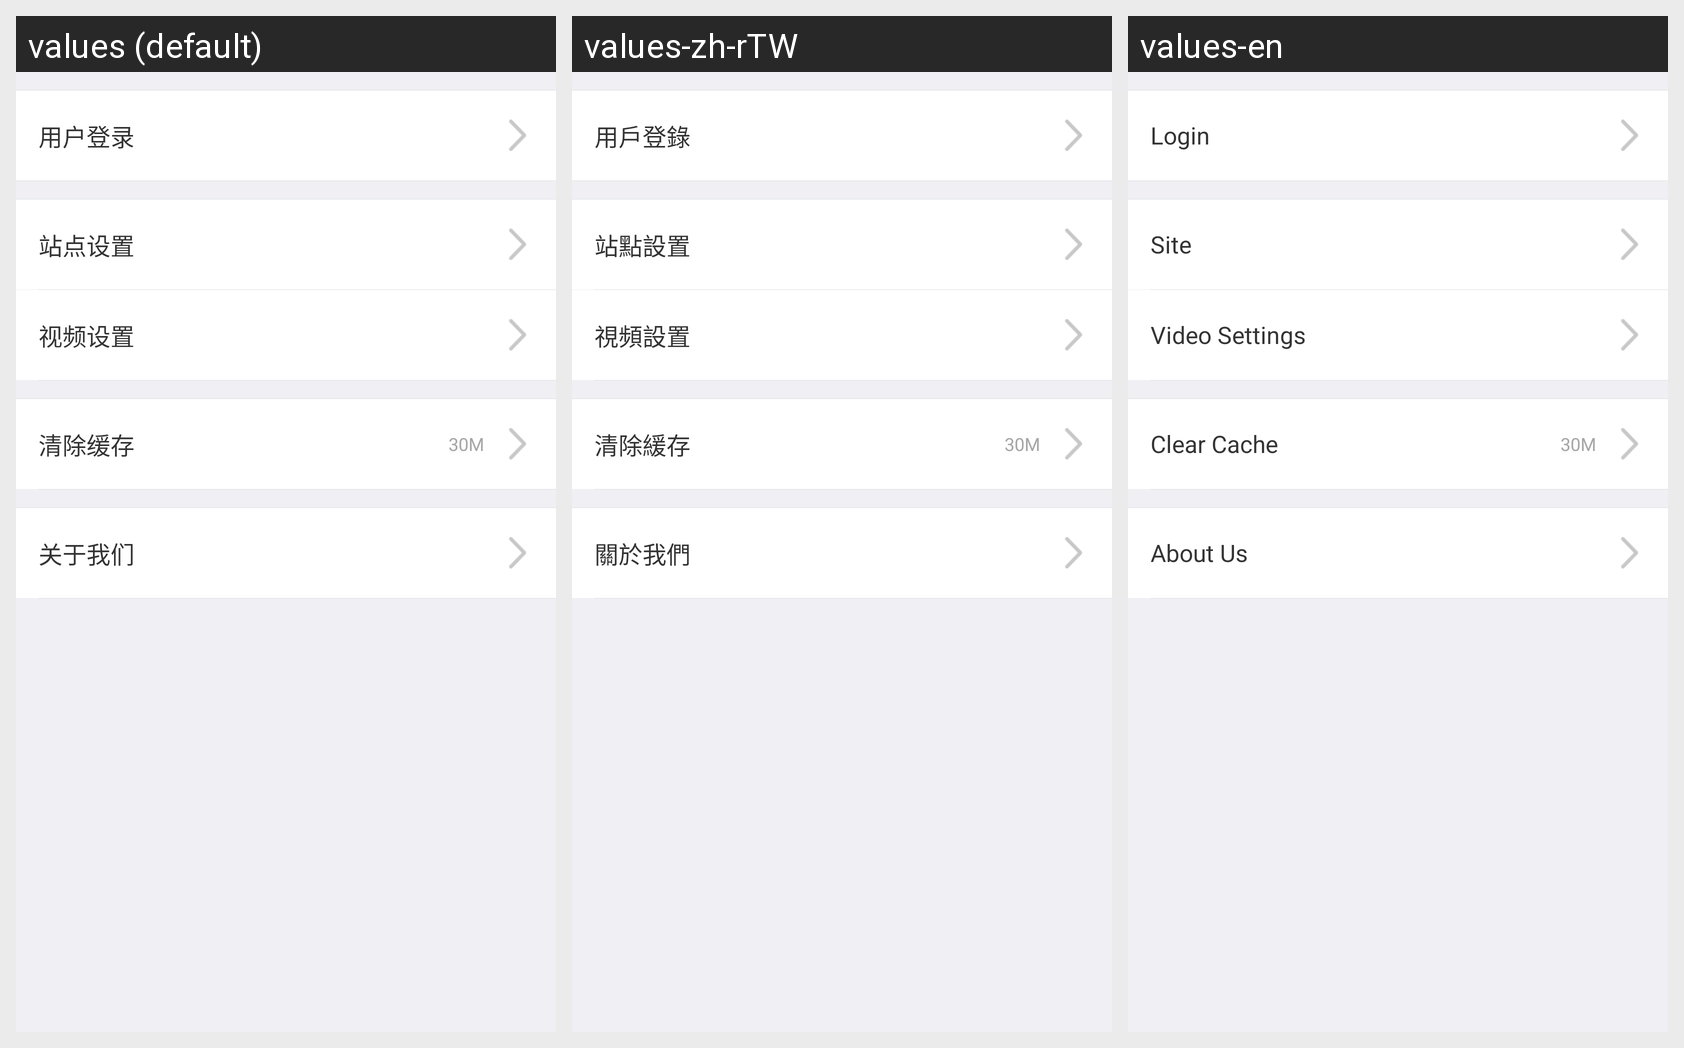

This grid shows one Android layout under several languages. Give, for every string resource on the screen, its name, the default text and each shown locale's text.
Android screen res/layout/a6_preconf_set.xml rendered under 3 locales, left to right: values (default), values-zh-rTW, values-en. Device: Nexus 5 (rendered at 1080×1920; each locale shown at half size, 540×960, under a caption strip naming it); theme Theme.MaterialComponents.DayNight.NoActionBar.
Strings drawn on this screen, with the default value and each locale's value (text and hints the layout hard-codes, and strings that could not be matched under every locale, appear in the picture but are not listed):

preconf_set_login
  values: 用户登录
  values-zh-rTW: 用戶登錄
  values-en: Login

preconf_set_site
  values: 站点设置
  values-zh-rTW: 站點設置
  values-en: Site

preconf_set_video
  values: 视频设置
  values-zh-rTW: 視頻設置
  values-en: Video Settings

preconf_set_cache
  values: 清除缓存
  values-zh-rTW: 清除緩存
  values-en: Clear Cache

preconf_set_about
  values: 关于我们
  values-zh-rTW: 關於我們
  values-en: About Us
